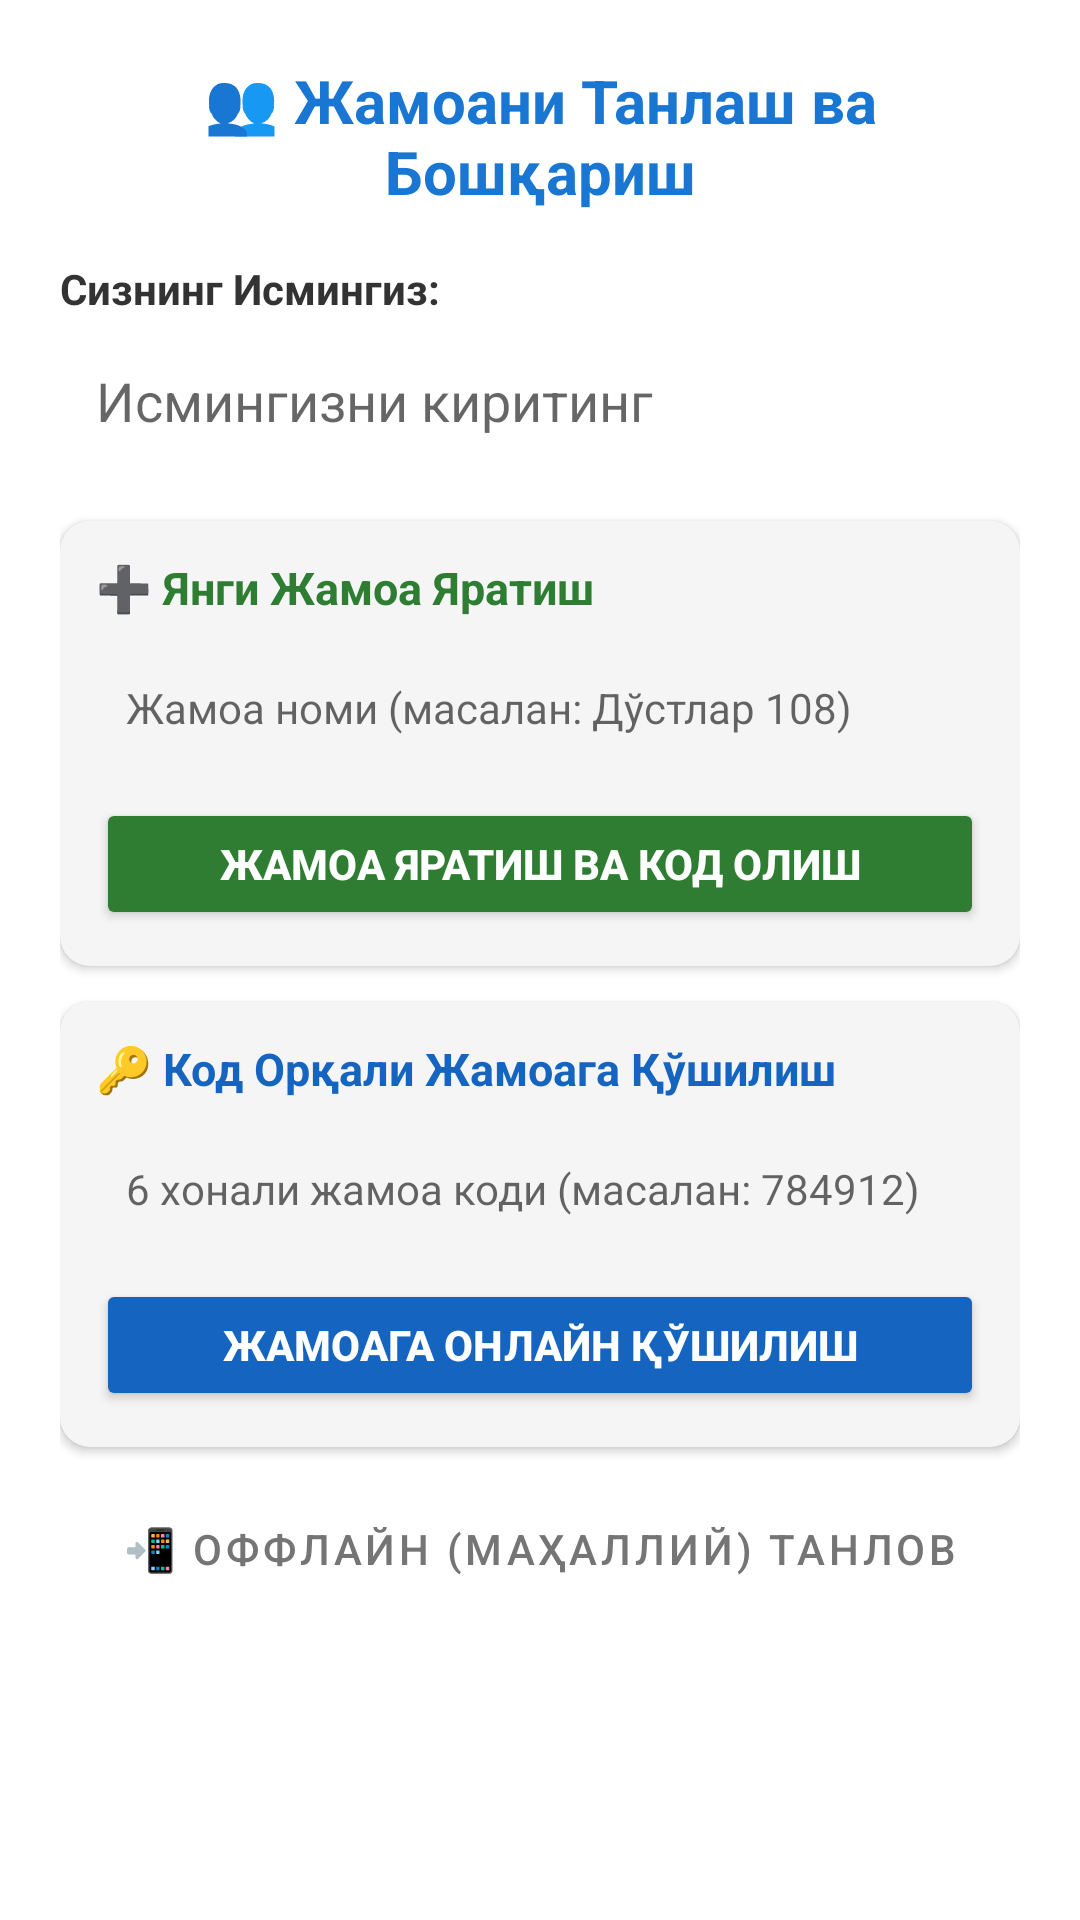

Produce the Android XML layout that renders to this screen, including the resource entries it uses.
<!-- AndroidManifest.xml: application theme Theme.Hisob -->
<!-- res/layout/dialog_team_manager.xml -->
<?xml version="1.0" encoding="utf-8"?>
<LinearLayout xmlns:android="http://schemas.android.com/apk/res/android"
    xmlns:app="http://schemas.android.com/apk/res-auto"
    android:layout_width="match_parent"
    android:layout_height="wrap_content"
    android:orientation="vertical"
    android:padding="20dp"
    android:background="#FFFFFF">

    <TextView
        android:layout_width="match_parent"
        android:layout_height="wrap_content"
        android:text="👥 Жамоани Танлаш ва Бошқариш"
        android:textColor="#1976D2"
        android:textSize="20sp"
        android:textStyle="bold"
        android:gravity="center"
        android:layout_marginBottom="16dp" />

    
    <TextView
        android:layout_width="match_parent"
        android:layout_height="wrap_content"
        android:text="Сизнинг Исмингиз:"
        android:textColor="#333333"
        android:textSize="14sp"
        android:textStyle="bold"/>

    <EditText
        android:id="@+id/etUserName"
        android:layout_width="match_parent"
        android:layout_height="48dp"
        android:hint="Исмингизни киритинг"
        android:inputType="textPersonName"
        android:background="@drawable/edittext_bg"
        android:paddingHorizontal="12dp"
        android:layout_marginTop="4dp"
        android:layout_marginBottom="16dp"
        android:textColor="#111111"/>

    
    <LinearLayout
        android:id="@+id/layoutSavedTeamsContainer"
        android:layout_width="match_parent"
        android:layout_height="wrap_content"
        android:orientation="vertical"
        android:layout_marginBottom="12dp"
        android:visibility="gone">

        <TextView
            android:layout_width="match_parent"
            android:layout_height="wrap_content"
            android:text="📚 Мавжуд Сақланган Жамоаларим"
            android:textColor="#1976D2"
            android:textSize="14sp"
            android:textStyle="bold"
            android:layout_marginBottom="6dp" />

        <androidx.recyclerview.widget.RecyclerView
            android:id="@+id/rvSavedTeams"
            android:layout_width="match_parent"
            android:layout_height="140dp"
            android:clipToPadding="false"/>
    </LinearLayout>

    
    <androidx.cardview.widget.CardView
        android:layout_width="match_parent"
        android:layout_height="wrap_content"
        android:layout_marginBottom="12dp"
        app:cardCornerRadius="10dp"
        app:cardElevation="2dp"
        app:cardBackgroundColor="#F5F5F5">

        <LinearLayout
            android:layout_width="match_parent"
            android:layout_height="wrap_content"
            android:orientation="vertical"
            android:padding="12dp">

            <TextView
                android:layout_width="match_parent"
                android:layout_height="wrap_content"
                android:text="➕ Янги Жамоа Яратиш"
                android:textColor="#2E7D32"
                android:textSize="15sp"
                android:textStyle="bold" />

            <EditText
                android:id="@+id/etCreateTeamName"
                android:layout_width="match_parent"
                android:layout_height="44dp"
                android:hint="Жамоа номи (масалан: Дўстлар 108)"
                android:background="@drawable/edittext_bg"
                android:paddingHorizontal="10dp"
                android:layout_marginTop="8dp"
                android:textColor="#111111"
                android:textSize="14sp"/>

            <Button
                android:id="@+id/btnCreateTeamSubmit"
                android:layout_width="match_parent"
                android:layout_height="44dp"
                android:text="Жамоа Яратиш ва Код Олиш"
                android:textColor="#FFFFFF"
                android:backgroundTint="#2E7D32"
                android:textStyle="bold"
                android:layout_marginTop="8dp"
                app:cornerRadius="8dp"/>
        </LinearLayout>
    </androidx.cardview.widget.CardView>

    
    <androidx.cardview.widget.CardView
        android:layout_width="match_parent"
        android:layout_height="wrap_content"
        android:layout_marginBottom="12dp"
        app:cardCornerRadius="10dp"
        app:cardElevation="2dp"
        app:cardBackgroundColor="#F5F5F5">

        <LinearLayout
            android:layout_width="match_parent"
            android:layout_height="wrap_content"
            android:orientation="vertical"
            android:padding="12dp">

            <TextView
                android:layout_width="match_parent"
                android:layout_height="wrap_content"
                android:text="🔑 Код Орқали Жамоага Қўшилиш"
                android:textColor="#1565C0"
                android:textSize="15sp"
                android:textStyle="bold" />

            <EditText
                android:id="@+id/etJoinTeamCode"
                android:layout_width="match_parent"
                android:layout_height="44dp"
                android:hint="6 хонали жамоа коди (масалан: 784912)"
                android:inputType="number"
                android:maxLength="6"
                android:background="@drawable/edittext_bg"
                android:paddingHorizontal="10dp"
                android:layout_marginTop="8dp"
                android:textColor="#111111"
                android:textSize="14sp"/>

            <Button
                android:id="@+id/btnJoinTeamSubmit"
                android:layout_width="match_parent"
                android:layout_height="44dp"
                android:text="Жамоага Онлайн Қўшилиш"
                android:textColor="#FFFFFF"
                android:backgroundTint="#1565C0"
                android:textStyle="bold"
                android:layout_marginTop="8dp"
                app:cornerRadius="8dp"/>
        </LinearLayout>
    </androidx.cardview.widget.CardView>

    
    <Button
        android:id="@+id/btnPlayOffline"
        style="@style/Widget.MaterialComponents.Button.OutlinedButton"
        android:layout_width="match_parent"
        android:layout_height="44dp"
        android:text="📲 Оффлайн (Маҳаллий) Танлов"
        android:textColor="#757575"
        app:strokeColor="#BDBDBD"/>

</LinearLayout>
<!-- resources referenced by this layout -->
<resources>
  <style name="Theme.Hisob" parent="Base.Theme.Hisob" />
  <style name="Base.Theme.Hisob" parent="Theme.MaterialComponents.DayNight.NoActionBar.Bridge">
          
          
      </style>
</resources>
